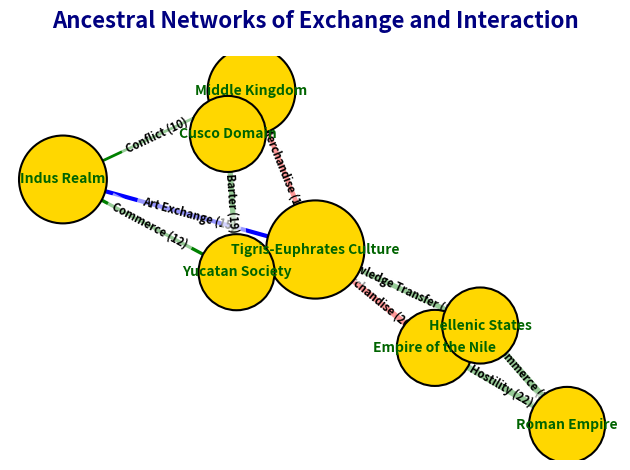

Reproduce this figure in Python.
import matplotlib.pyplot as plt
import networkx as nx
import numpy as np

civilizations = ["Empire of the Nile", "Tigris-Euphrates Culture", "Indus Realm", "Middle Kingdom", "Hellenic States", "Roman Empire", "Yucatan Society", "Cusco Domain"]

connections = [
    ("Empire of the Nile", "Tigris-Euphrates Culture", "Merchandise", 20),
    ("Tigris-Euphrates Culture", "Indus Realm", "Art Exchange", 15),
    ("Middle Kingdom", "Indus Realm", "Conflict", 10),
    ("Hellenic States", "Roman Empire", "Commerce", 25),
    ("Hellenic States", "Tigris-Euphrates Culture", "Knowledge Transfer", 18),
    ("Roman Empire", "Empire of the Nile", "Hostility", 22),
    ("Yucatan Society", "Cusco Domain", "Barter", 19),
    ("Cusco Domain", "Middle Kingdom", "Culture Swap", 14),
    ("Yucatan Society", "Indus Realm", "Commerce", 12),
    ("Middle Kingdom", "Tigris-Euphrates Culture", "Merchandise", 17)
]

G = nx.DiGraph()
G.add_nodes_from(civilizations)
for src, dst, influence, weight in connections:
    G.add_edge(src, dst, influence=influence, weight=weight)

pos = nx.spring_layout(G, seed=2023)

edges = G.edges(data=True)
edge_colors = [
    "red" if data['influence'] == "Merchandise" 
    else "blue" if data['influence'] == "Art Exchange" 
    else "green"
    for _, _, data in edges
]
edge_weights = [data['weight'] for _, _, data in edges]

node_size = [1000 * (G.degree(civilization) + 1) for civilization in civilizations]
nx.draw_networkx_nodes(G, pos, node_color="#FFD700", node_size=node_size, edgecolors='black', linewidths=1.5)

nx.draw_networkx_edges(G, pos, edgelist=edges, edge_color=edge_colors, width=[weight / 5 for weight in edge_weights], arrowstyle='-|>', arrowsize=15)

nx.draw_networkx_labels(G, pos, font_size=10, font_weight='bold', font_color='darkgreen')

edge_labels = {(u, v): f"{data['influence']} ({data['weight']})" for u, v, data in edges}
nx.draw_networkx_edge_labels(G, pos, edge_labels=edge_labels, font_size=8, font_color='black', font_weight='bold', bbox=dict(facecolor='white', edgecolor='none', alpha=0.6))

plt.title("Ancestral Networks of Exchange and Interaction", fontsize=16, fontweight='bold', color='navy', pad=20)
plt.axis('off')
plt.tight_layout()

plt.show()
